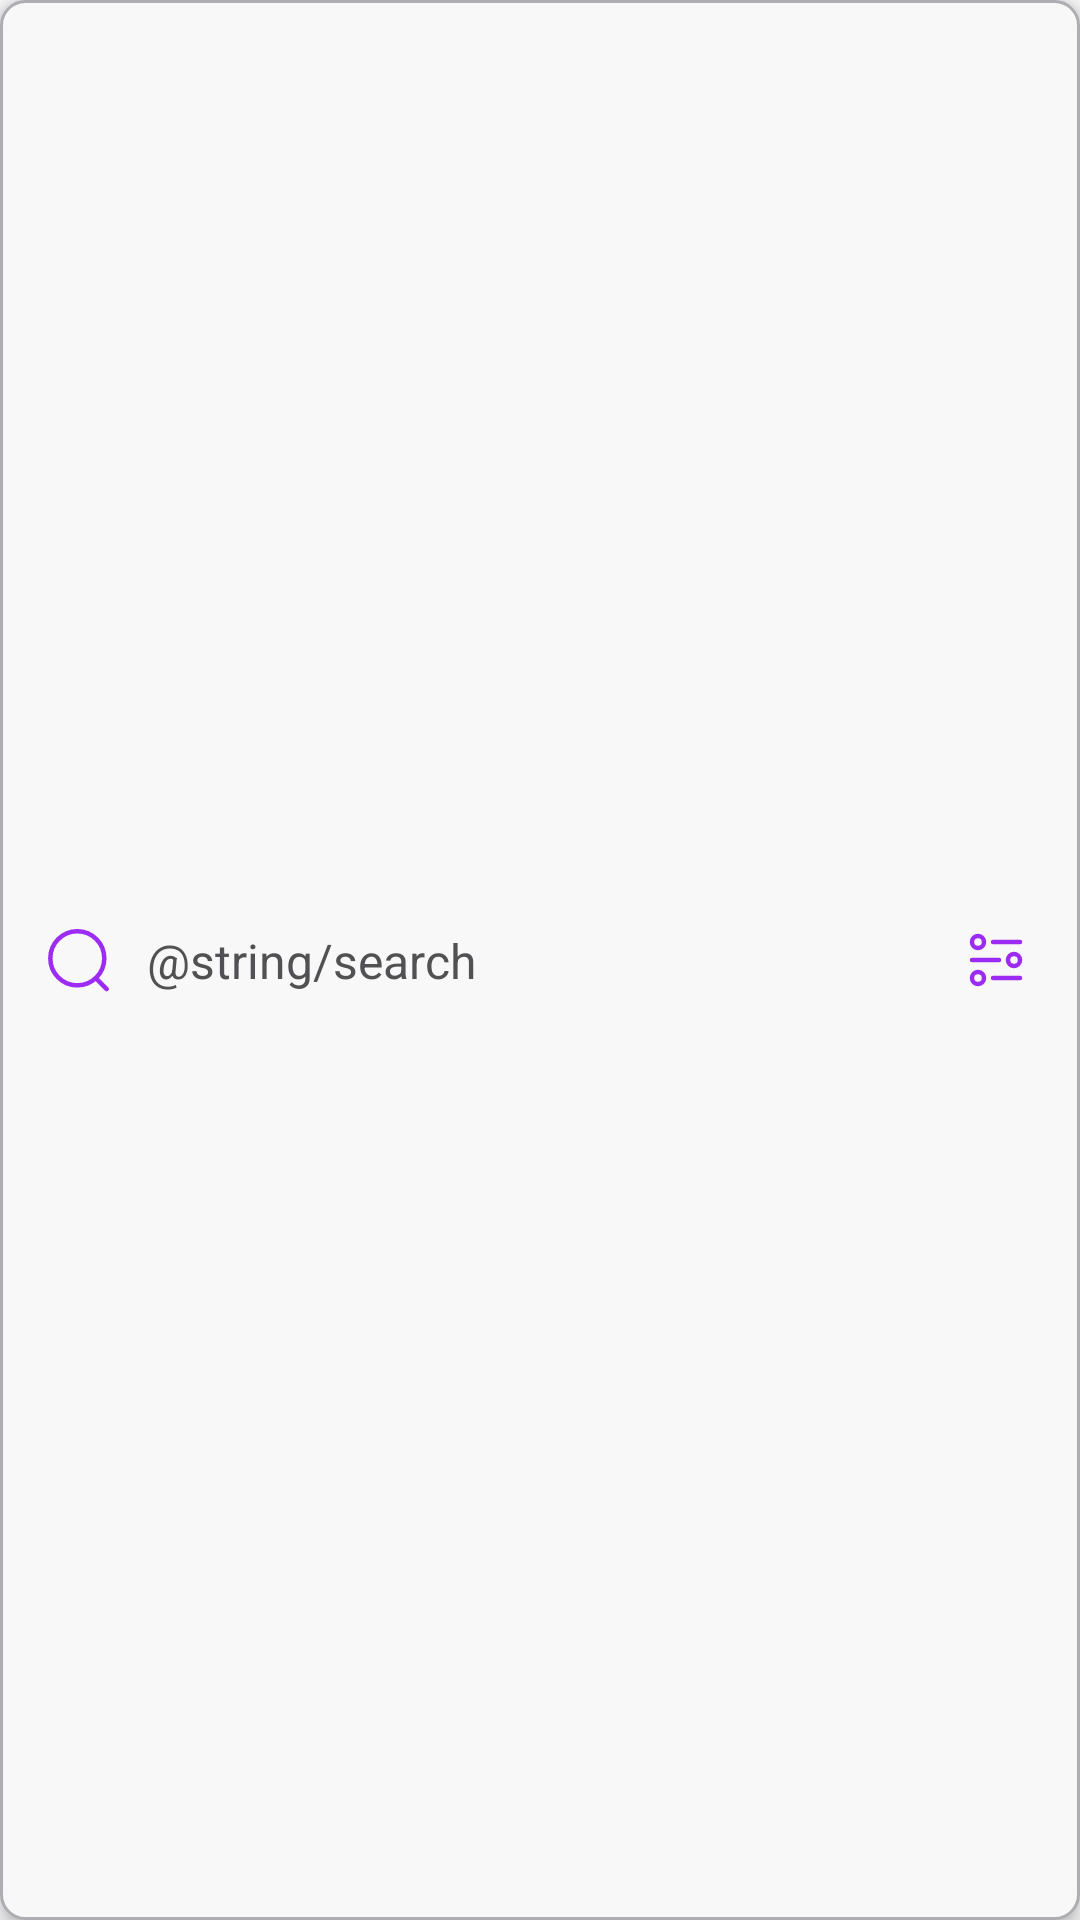

Write the Android layout XML for this screen, with the resource values it uses.
<!-- AndroidManifest.xml: application theme AppTheme -->
<!-- res/layout/search_view.xml -->
<?xml version="1.0" encoding="utf-8"?>
<androidx.constraintlayout.widget.ConstraintLayout
    xmlns:android="http://schemas.android.com/apk/res/android"
    xmlns:app="http://schemas.android.com/apk/res-auto"
    android:layout_width="match_parent"
    android:layout_height="56dp"
    android:background="@drawable/background_search"
    android:elevation="4dp"
    android:paddingHorizontal="16dp">

    <ImageView
        android:id="@+id/location"
        android:layout_width="wrap_content"
        android:layout_height="wrap_content"
        android:importantForAccessibility="no"
        android:src="@drawable/ic_search"
        app:layout_constraintBottom_toBottomOf="parent"
        app:layout_constraintStart_toStartOf="parent"
        app:layout_constraintTop_toTopOf="parent"
        app:tint="#9C2CF3" />

    <EditText
        android:id="@+id/search_field"
        android:layout_width="0dp"
        android:layout_height="wrap_content"
        android:layout_marginHorizontal="12dp"
        android:background="@null"
        android:hint="@string/search"
        android:importantForAutofill="no"
        android:inputType="text"
        android:textColorHint="#515153"
        android:textSize="16dp"
        app:layout_constraintBottom_toBottomOf="parent"
        app:layout_constraintEnd_toStartOf="@id/filter"
        app:layout_constraintStart_toEndOf="@id/location"
        app:layout_constraintTop_toTopOf="parent" />

    <ImageView
        android:id="@+id/filter"
        android:layout_width="wrap_content"
        android:layout_height="wrap_content"
        android:importantForAccessibility="no"
        android:src="@drawable/ic_filter"
        app:layout_constraintBottom_toBottomOf="parent"
        app:layout_constraintEnd_toEndOf="parent"
        app:layout_constraintTop_toTopOf="parent"
        app:tint="#9C2CF3" />
</androidx.constraintlayout.widget.ConstraintLayout>
<!-- resources referenced by this layout -->
<resources>
  <!-- drawable background_search (drawable) -->
  <?xml version="1.0" encoding="utf-8"?>
  <shape xmlns:android="http://schemas.android.com/apk/res/android"
      android:shape="rectangle">
      <solid android:color="#F8F8F8" />
      <stroke
          android:width="1dp"
          android:color="#AEAEB2" />
      <corners android:radius="8dp" />
  </shape>
  <!-- drawable ic_filter (drawable) -->
  <vector xmlns:android="http://schemas.android.com/apk/res/android"
      android:width="24dp"
      android:height="24dp"
      android:viewportWidth="24"
      android:viewportHeight="24">
    <path
        android:pathData="M13,12H4"
        android:strokeLineJoin="round"
        android:strokeWidth="1.5"
        android:fillColor="#00000000"
        android:strokeColor="#161616"
        android:strokeLineCap="round"/>
    <path
        android:pathData="M20,12C20,13.1046 19.1046,14 18,14C16.8954,14 16,13.1046 16,12C16,10.8946 16.8954,10 18,10C19.1046,10 20,10.8946 20,12Z"
        android:strokeLineJoin="round"
        android:strokeWidth="1.5"
        android:fillColor="#00000000"
        android:fillType="evenOdd"
        android:strokeColor="#161616"
        android:strokeLineCap="round"/>
    <path
        android:pathData="M11,6H20"
        android:strokeLineJoin="round"
        android:strokeWidth="1.5"
        android:fillColor="#00000000"
        android:strokeColor="#161616"
        android:strokeLineCap="round"/>
    <path
        android:pathData="M4,6C4,7.1046 4.8954,8 6,8C7.1046,8 8,7.1046 8,6C8,4.8946 7.1046,4 6,4C4.8954,4 4,4.8946 4,6Z"
        android:strokeLineJoin="round"
        android:strokeWidth="1.5"
        android:fillColor="#00000000"
        android:fillType="evenOdd"
        android:strokeColor="#161616"
        android:strokeLineCap="round"/>
    <path
        android:pathData="M11,18H20"
        android:strokeLineJoin="round"
        android:strokeWidth="1.5"
        android:fillColor="#00000000"
        android:strokeColor="#161616"
        android:strokeLineCap="round"/>
    <path
        android:pathData="M4,18C4,19.1046 4.8954,20 6,20C7.1046,20 8,19.1046 8,18C8,16.8946 7.1046,16 6,16C4.8954,16 4,16.8946 4,18Z"
        android:strokeLineJoin="round"
        android:strokeWidth="1.5"
        android:fillColor="#00000000"
        android:fillType="evenOdd"
        android:strokeColor="#161616"
        android:strokeLineCap="round"/>
  </vector>
  <!-- drawable ic_search (drawable) -->
  <vector xmlns:android="http://schemas.android.com/apk/res/android"
      android:width="21dp"
      android:height="21dp"
      android:viewportWidth="21"
      android:viewportHeight="21">
    <path
        android:pathData="M9.7666,9.7666m-8.9886,0a8.9886,8.9886 0,1 1,17.9771 0a8.9886,8.9886 0,1 1,-17.9771 0"
        android:strokeLineJoin="round"
        android:strokeWidth="1.5"
        android:fillColor="#00000000"
        android:strokeColor="#161616"
        android:strokeLineCap="round"/>
    <path
        android:pathData="M16.0183,16.4851L19.5423,20"
        android:strokeLineJoin="round"
        android:strokeWidth="1.5"
        android:fillColor="#00000000"
        android:strokeColor="#161616"
        android:strokeLineCap="round"/>
  </vector>
  <style name="AppTheme" parent="Theme.AppCompat.Light.NoActionBar">
          <item name="colorPrimary">@color/colorPrimary</item>
          <item name="colorPrimaryDark">@color/colorPrimaryDark</item>
          <item name="colorAccent">@color/colorAccent</item>
      </style>
  <color name="colorPrimary">#3F51B5</color>
  <color name="colorPrimaryDark">#303F9F</color>
  <color name="colorAccent">#FF4081</color>
</resources>
